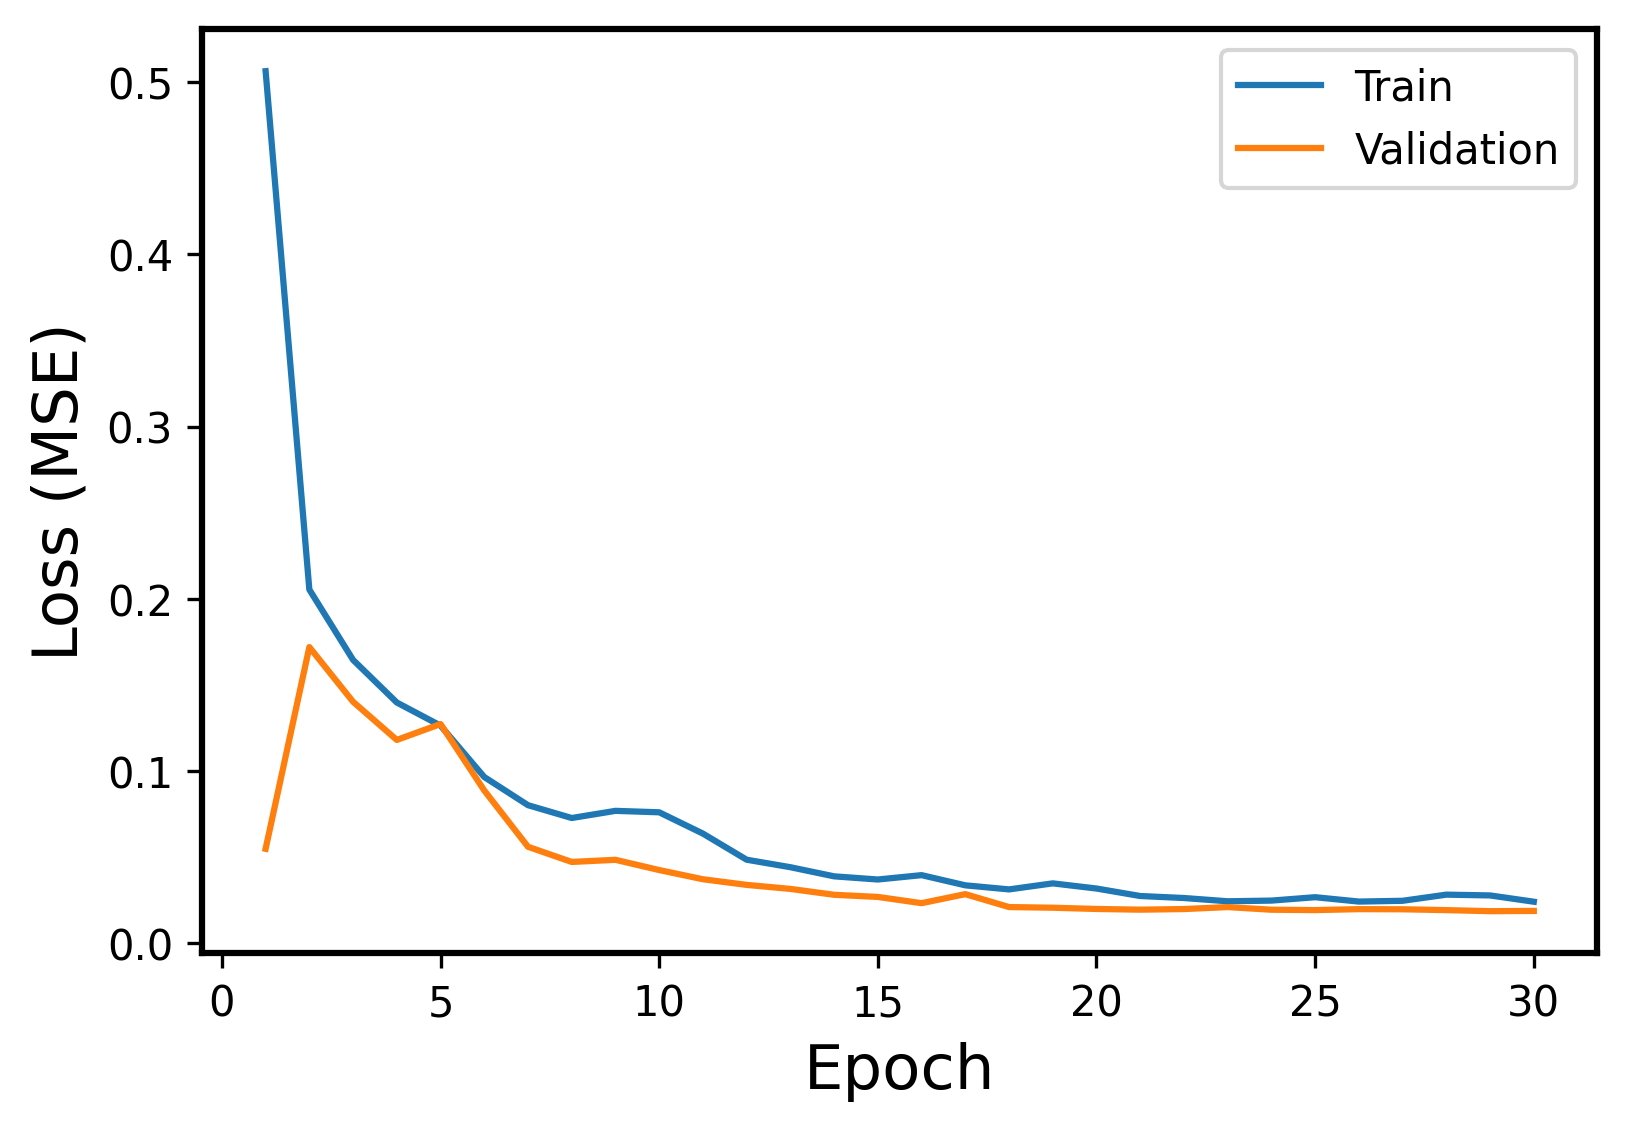

The data file committed next to this chart (first rows):
Epoch, Events, Error
1, Train, 0.5064
1, Validation, 0.05493
2, Train, 0.2054
2, Validation, 0.172
3, Train, 0.1646
3, Validation, 0.1403
4, Train, 0.1398
4, Validation, 0.1181
5, Train, 0.1264
5, Validation, 0.1274
6, Train, 0.09659
6, Validation, 0.08877
7, Train, 0.08024
7, Validation, 0.05609
8, Train, 0.0728
8, Validation, 0.04729
9, Train, 0.07695
9, Validation, 0.04853
10, Train, 0.07611
10, Validation, 0.04258
11, Train, 0.06375
11, Validation, 0.03725
12, Train, 0.04859
12, Validation, 0.03397
13, Train, 0.04423
13, Validation, 0.03164
14, Train, 0.03893
14, Validation, 0.02822
15, Train, 0.0371
15, Validation, 0.02698
16, Train, 0.03963
16, Validation, 0.02336
17, Train, 0.03371
17, Validation, 0.02859
18, Train, 0.03135
18, Validation, 0.0211
19, Train, 0.03485
19, Validation, 0.02072
20, Train, 0.03186
20, Validation, 0.01999
21, Train, 0.02751
21, Validation, 0.01959
22, Train, 0.02635
22, Validation, 0.01994
23, Train, 0.02445
23, Validation, 0.02108
24, Train, 0.02485
24, Validation, 0.01955
25, Train, 0.02682
25, Validation, 0.01934
26, Train, 0.02428
26, Validation, 0.01989
27, Train, 0.02474
27, Validation, 0.01981
28, Train, 0.0283
28, Validation, 0.01932
29, Train, 0.02785
29, Validation, 0.01871
30, Train, 0.0242
30, Validation, 0.01884
